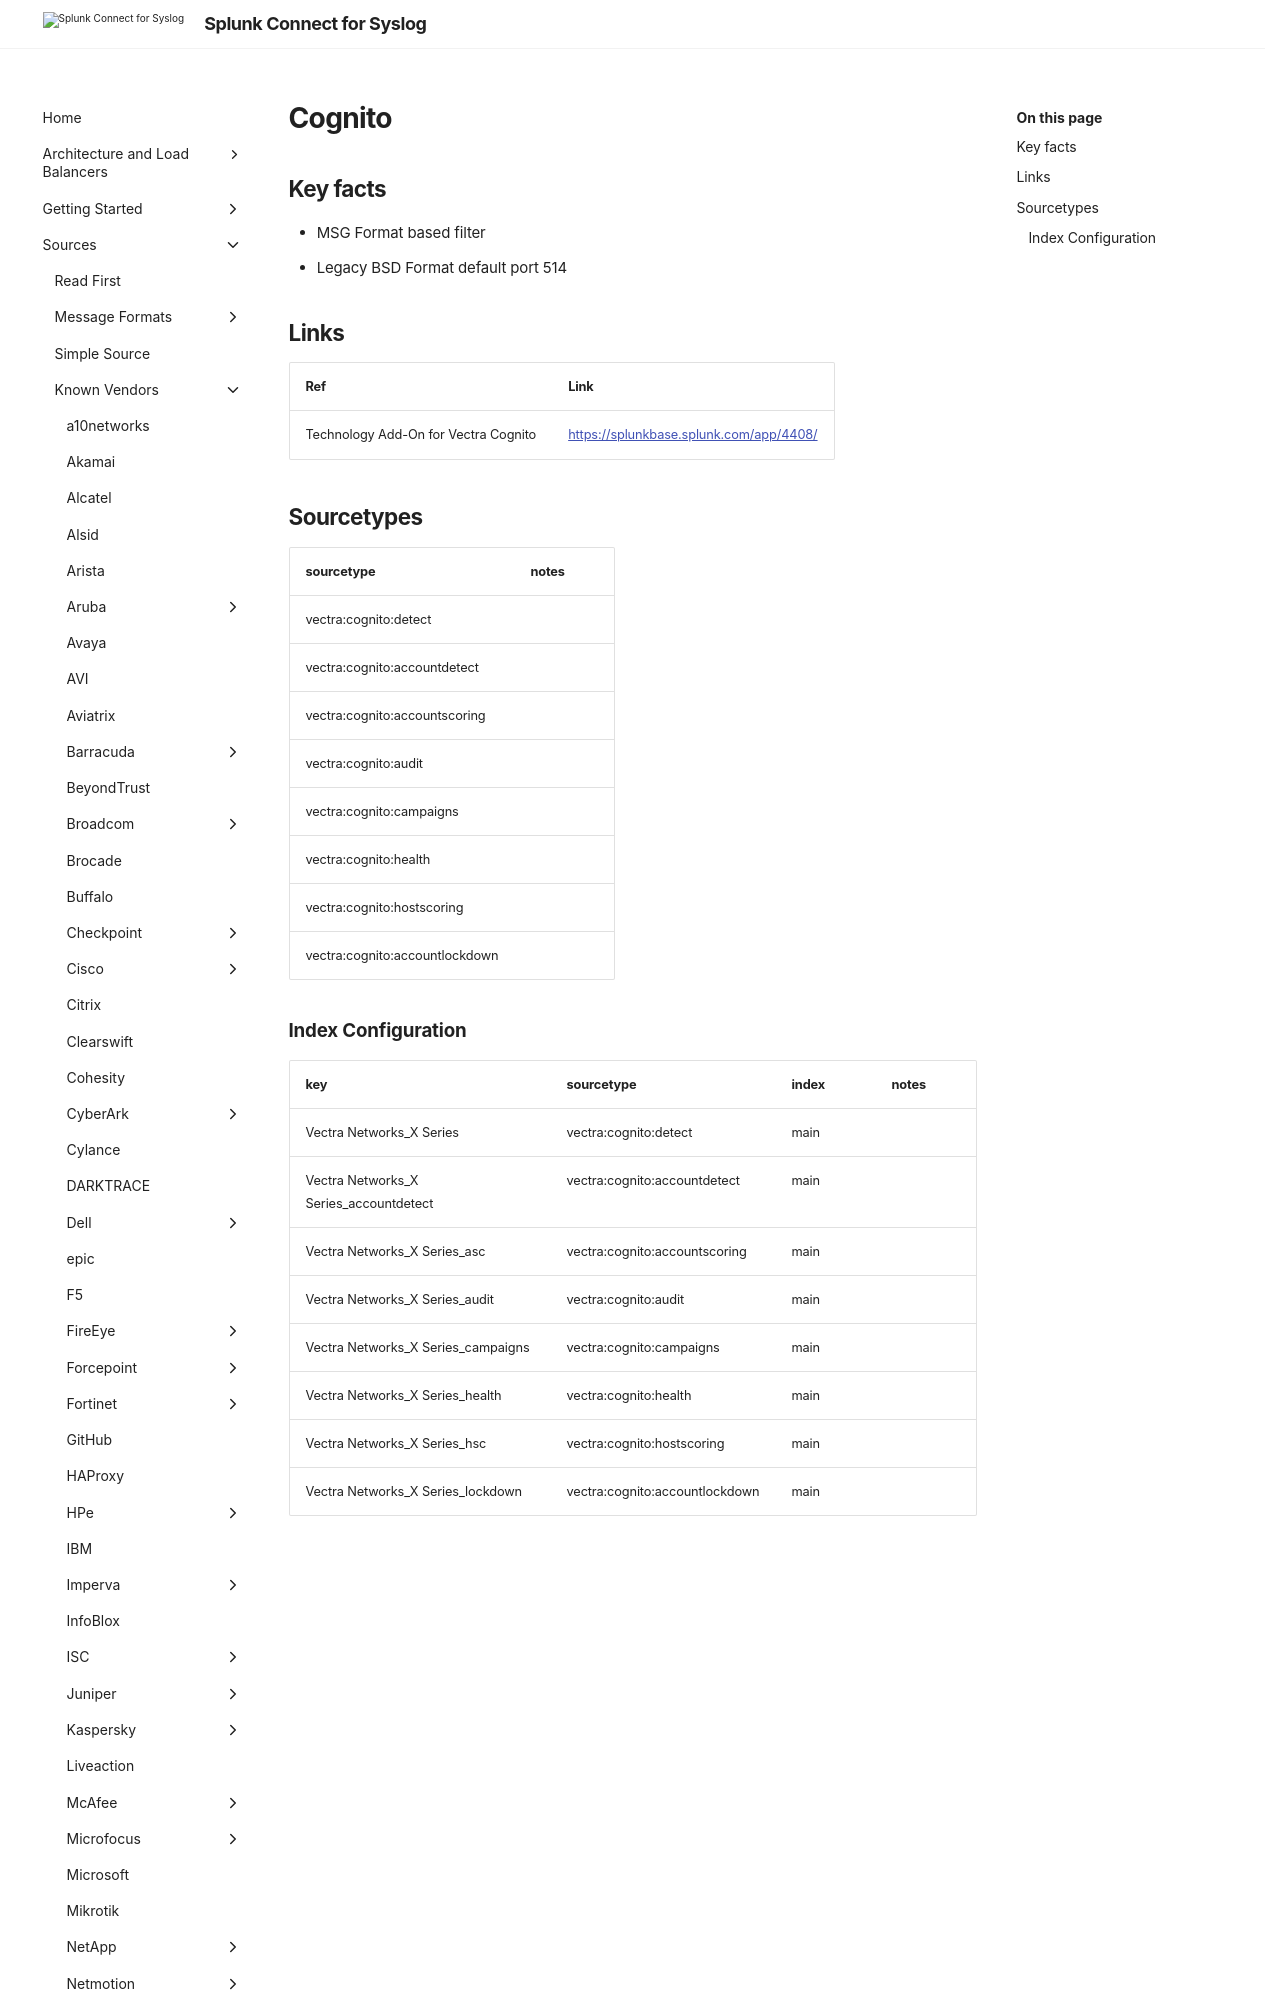

repository: splunk/splunk-connect-for-syslog · page: 3.49.0/sources/vendor/Vectra/cognito/index.html · generator: mkdocs

# Cognito

## Key facts

* MSG Format based filter
* Legacy BSD Format default port 514

## Links

| Ref            | Link                                                                                                    |
|----------------|---------------------------------------------------------------------------------------------------------|
| Technology Add-On for Vectra Cognito | <https://splunkbase.splunk.com/app/4408/>                                                           |
